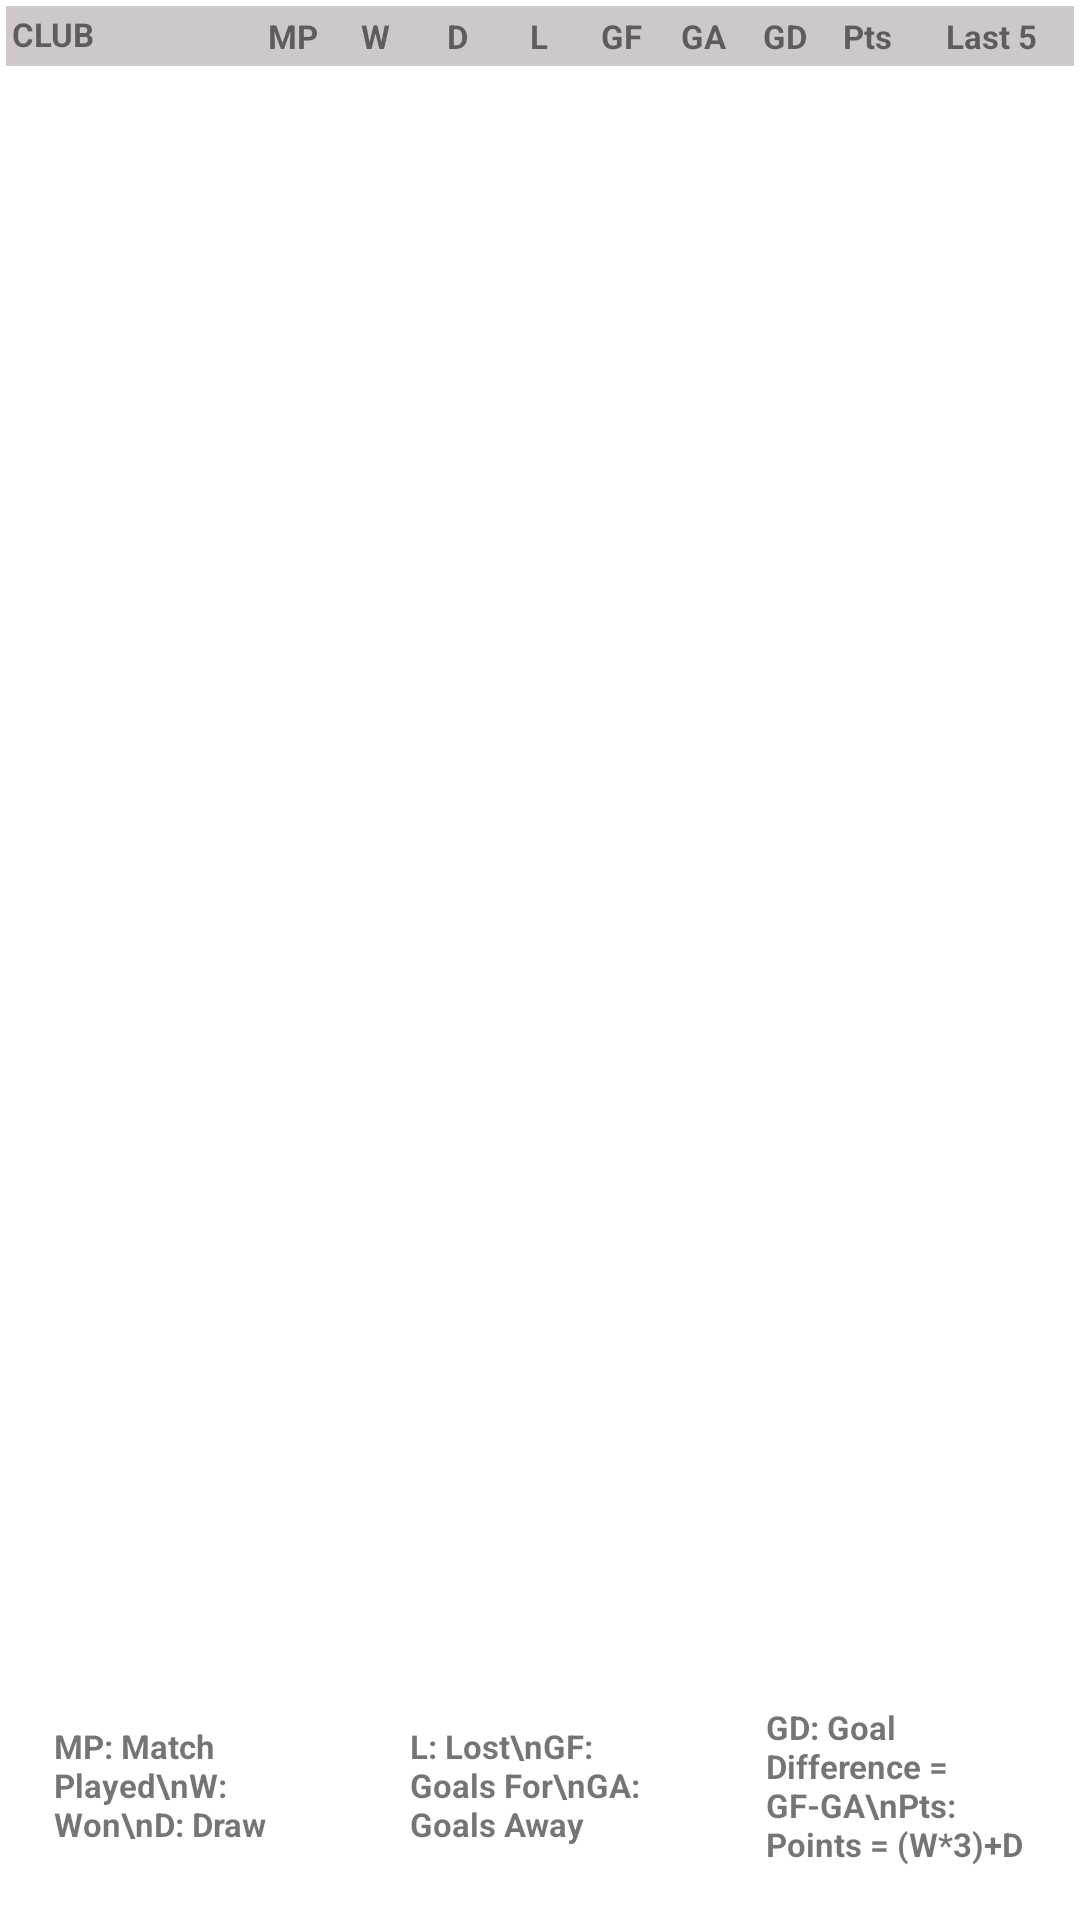

Write the Android layout XML for this screen, with the resource values it uses.
<!-- AndroidManifest.xml: application theme Theme.EPTable -->
<!-- res/layout/activity_main.xml -->
<?xml version="1.0" encoding="utf-8"?>
<LinearLayout xmlns:android="http://schemas.android.com/apk/res/android"
    xmlns:tools="http://schemas.android.com/tools"
    android:layout_width="match_parent"
    android:layout_height="match_parent"
    android:layout_margin="2dp"
    android:orientation="vertical"
    android:padding="2dp"
    tools:context=".MainActivity">

    <LinearLayout
        android:layout_width="match_parent"
        android:layout_height="20dp"
        android:background="#CFC8C8"
        android:orientation="horizontal">

        <TextView
            android:layout_width="0dp"
            android:layout_height="match_parent"
            android:layout_weight="3"
            android:padding="2dp"
            android:text="CLUB"
            android:textSize="11sp"
            android:textStyle="bold" />

        <TextView
            android:layout_width="0dp"
            android:layout_height="match_parent"
            android:layout_weight="1"
            android:gravity="center"
            android:padding="2dp"
            android:text="MP"
            android:textSize="11sp"
            android:textStyle="bold" />

        <TextView
            android:layout_width="0dp"
            android:layout_height="match_parent"
            android:layout_weight="1"
            android:gravity="center"
            android:padding="2dp"
            android:text="W"
            android:textSize="11sp"
            android:textStyle="bold" />

        <TextView
            android:layout_width="0dp"
            android:layout_height="match_parent"
            android:layout_weight="1"
            android:gravity="center"
            android:padding="2dp"
            android:text="D"
            android:textSize="11sp"
            android:textStyle="bold" />

        <TextView
            android:layout_width="0dp"
            android:layout_height="match_parent"
            android:layout_weight="1"
            android:gravity="center"
            android:padding="2dp"
            android:text="L"
            android:textSize="11sp"
            android:textStyle="bold" />

        <TextView
            android:layout_width="0dp"
            android:layout_height="match_parent"
            android:layout_weight="1"
            android:gravity="center"
            android:padding="2dp"
            android:text="GF"
            android:textSize="11sp"
            android:textStyle="bold" />

        <TextView
            android:layout_width="0dp"
            android:layout_height="match_parent"
            android:layout_weight="1"
            android:gravity="center"
            android:padding="2dp"
            android:text="GA"
            android:textSize="11sp"
            android:textStyle="bold" />

        <TextView
            android:layout_width="0dp"
            android:layout_height="match_parent"
            android:layout_weight="1"
            android:gravity="center"
            android:padding="2dp"
            android:text="GD"
            android:textSize="11sp"
            android:textStyle="bold" />

        <TextView
            android:layout_width="0dp"
            android:layout_height="match_parent"
            android:layout_weight="1"
            android:gravity="center"
            android:padding="2dp"
            android:text="Pts"
            android:textSize="11sp"
            android:textStyle="bold" />

        <TextView
            android:layout_width="0dp"
            android:layout_height="match_parent"
            android:layout_weight="2"
            android:gravity="center"
            android:padding="2dp"
            android:text="Last 5"
            android:textSize="11sp"
            android:textStyle="bold" />
    </LinearLayout>

    <ListView
        android:id="@+id/listview"
        android:layout_width="match_parent"
        android:layout_height="0dp"
        android:layout_weight="1"
        android:padding="2dp" />

    <LinearLayout
        android:layout_width="match_parent"
        android:layout_height="wrap_content"
        android:layout_weight="0"
        android:orientation="horizontal">

        <TextView
            android:layout_width="0dp"
            android:layout_height="wrap_content"
            android:layout_gravity="center"
            android:layout_margin="8dp"
            android:layout_weight="1"
            android:padding="8dp"
            android:text="MP: Match Played\nW: Won\nD: Draw"
            android:textSize="11sp"
            android:textStyle="bold" />

        <TextView
            android:layout_width="0dp"
            android:layout_height="wrap_content"
            android:layout_gravity="center"
            android:layout_margin="8dp"
            android:layout_weight="1"
            android:padding="8dp"
            android:text="L: Lost\nGF: Goals For\nGA: Goals Away"
            android:textSize="11sp"
            android:textStyle="bold" />

        <TextView
            android:layout_width="0dp"
            android:layout_height="wrap_content"
            android:layout_gravity="center"
            android:layout_margin="8dp"
            android:layout_weight="1"
            android:padding="8dp"
            android:text="GD: Goal Difference = GF-GA\nPts: Points = (W*3)+D "
            android:textSize="11sp"
            android:textStyle="bold" />
    </LinearLayout>


</LinearLayout>
<!-- resources referenced by this layout -->
<resources>
  <style name="Theme.EPTable" parent="Theme.MaterialComponents.DayNight.DarkActionBar">
          
          <item name="colorPrimary">@color/purple_500</item>
          <item name="colorPrimaryVariant">@color/purple_700</item>
          <item name="colorOnPrimary">@color/white</item>
          
          <item name="colorSecondary">@color/teal_200</item>
          <item name="colorSecondaryVariant">@color/teal_700</item>
          <item name="colorOnSecondary">@color/black</item>
          
          <item name="android:statusBarColor">?attr/colorPrimaryVariant</item>
          
      </style>
  <!-- not gathered from this repository: default colours our renderer supplied (Android Studio template values) -->
  <color name="purple_500">#FF6200EE</color>
  <color name="purple_700">#FF3700B3</color>
  <color name="teal_200">#FF03DAC5</color>
  <color name="teal_700">#FF018786</color>
  <color name="black">#FF000000</color>
  <color name="white">#FFFFFFFF</color>
</resources>
